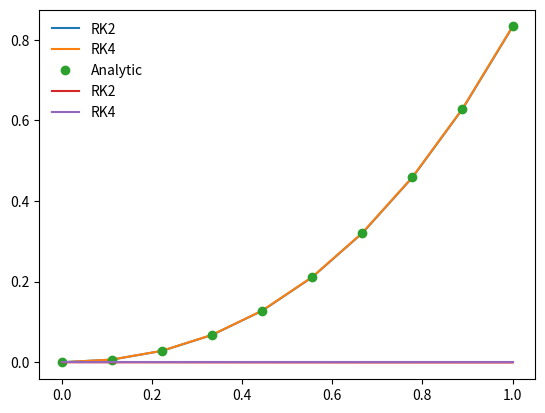

Reproduce this figure in Python.
%matplotlib inline
import matplotlib.pyplot as plt
import numpy as np

def dfdx(x, f):
    return x**2 + x

def f_int(x, C):
    return (x**3)/3. + 0.5*x**2 + C

def rk2_core(x_i, f_i, h, g):
    
    # Advance f by a step h
    
    # Half step
    x_ipoh = x_i + 0.5*h    #ipoh = i plus a half
    f_ipoh = f_i + 0.5*h*g(x_i, f_i)
    
    # Full step
    f_ipo = f_i + h*g(x_ipoh, f_ipoh)
    
    return f_ipo          #ipo = i plus one :o

#I think here we're running the derivative on the right or left end of the function
#so we can find the halfstep later on... 

def rk2(dfdx, a, b, f_a, N):
    
    #dfdx = derivative wrapper routine x
    #a = lower bound
    #b = upper bound
    #f_a = boundary condition at a
    #N = number of steps
    
    # Define our steps
    x = np.linspace(a, b, N)
    
    # A single step size
    h = x[1] - x[0]
    
    # An array to hold f
    f = np.zeros(N, dtype=float)
    
    f[0] = f_a # Value of f at a
    
    # Evolve f along x
    for i in range(1, N):    #our value at 0 is f[0]=f_a
        f[i] = rk2_core(x[i-1], f[i-1], h, dfdx)
        
    return x, f              #We return both so we can follow how each changes
                            #with respect to the other

def rk4_core(x_i, f_i, h, g):
    
    # Define x at 1/2 step
    x_ipoh = x_i + 0.5*h
    
    # Define x at 1 step
    x_ipo = x_i +h
    
    # Advance f by a step h
    
    k_1 = h*g(x_i, f_i)
    k_2 = h*g(x_ipoh, f_i + 0.5*k_1)
    k_3 = h*g(x_ipoh, f_i + 0.5*k_2)
    k_4 = h*g(x_ipo, f_i + k_3)
    
    f_ipo = f_i + (k_1 + 2*k_2 + 2*k_3 + k_4)/6.
    
    return f_ipo

def rk4(dfdx, a, b, f_a, N):
    
    #dfdx = derivative wrapper routine x
    #a = lower bound
    #b = upper bound
    #f_a = boundary condition at a
    #N = number of steps
    
    # Define our steps
    x = np.linspace(a, b, N)
    
    # A single step size
    h = x[1] - x[0]
    
    # An array to hold f
    f = np.zeros(N, dtype=float)
    
    f[0] = f_a # Value of f at a
    
    # Evolve f along x
    for i in range(1, N):    #our value at 0 is f[0]=f_a
        f[i] = rk4_core(x[i-1], f[i-1], h, dfdx)
        
    return x, f

a = 0.0
b = 1.0
f_a = 0.0
N = 10
x_2, f_2 = rk2(dfdx, a, b, f_a, N)
x_4, f_4 = rk4(dfdx, a, b, f_a, N)
x = x_2.copy() #Remember: creating a copy of x_2 array, called 'x', so we can edit it freely
plt.plot(x_2, f_2, label = 'RK2')
plt.plot(x_4, f_4, label = 'RK4')
plt.plot(x, f_int(x, f_a), 'o', label='Analytic')
plt.legend(frameon=False)

#Gotta add other stuff
a = 0.0
b = 1.0
f_a = 1.0
N = 10
x_2, f_2 = rk2(dfdx, a, b, f_a, N)
x_4, f_4 = rk4(dfdx, a, b, f_a, N)
x = x_2.copy() #Remember: creating a copy of x_2 array, called 'x', so we can edit it freely
f_analytic = f_int(x, f_a)
error_2 = (f_2 - f_analytic)/f_analytic
error_4 = (f_4 - f_analytic)/f_analytic

plt.plot(x_2, error_2, label = 'RK2')
plt.plot(x_4, error_4, label = 'RK4')
#plt.ylim(-1.e-3, 1.0e-4)

#plt.plot(x, f_int(x, f_a), 'o', label='Analytic')
plt.legend(frameon=False)

